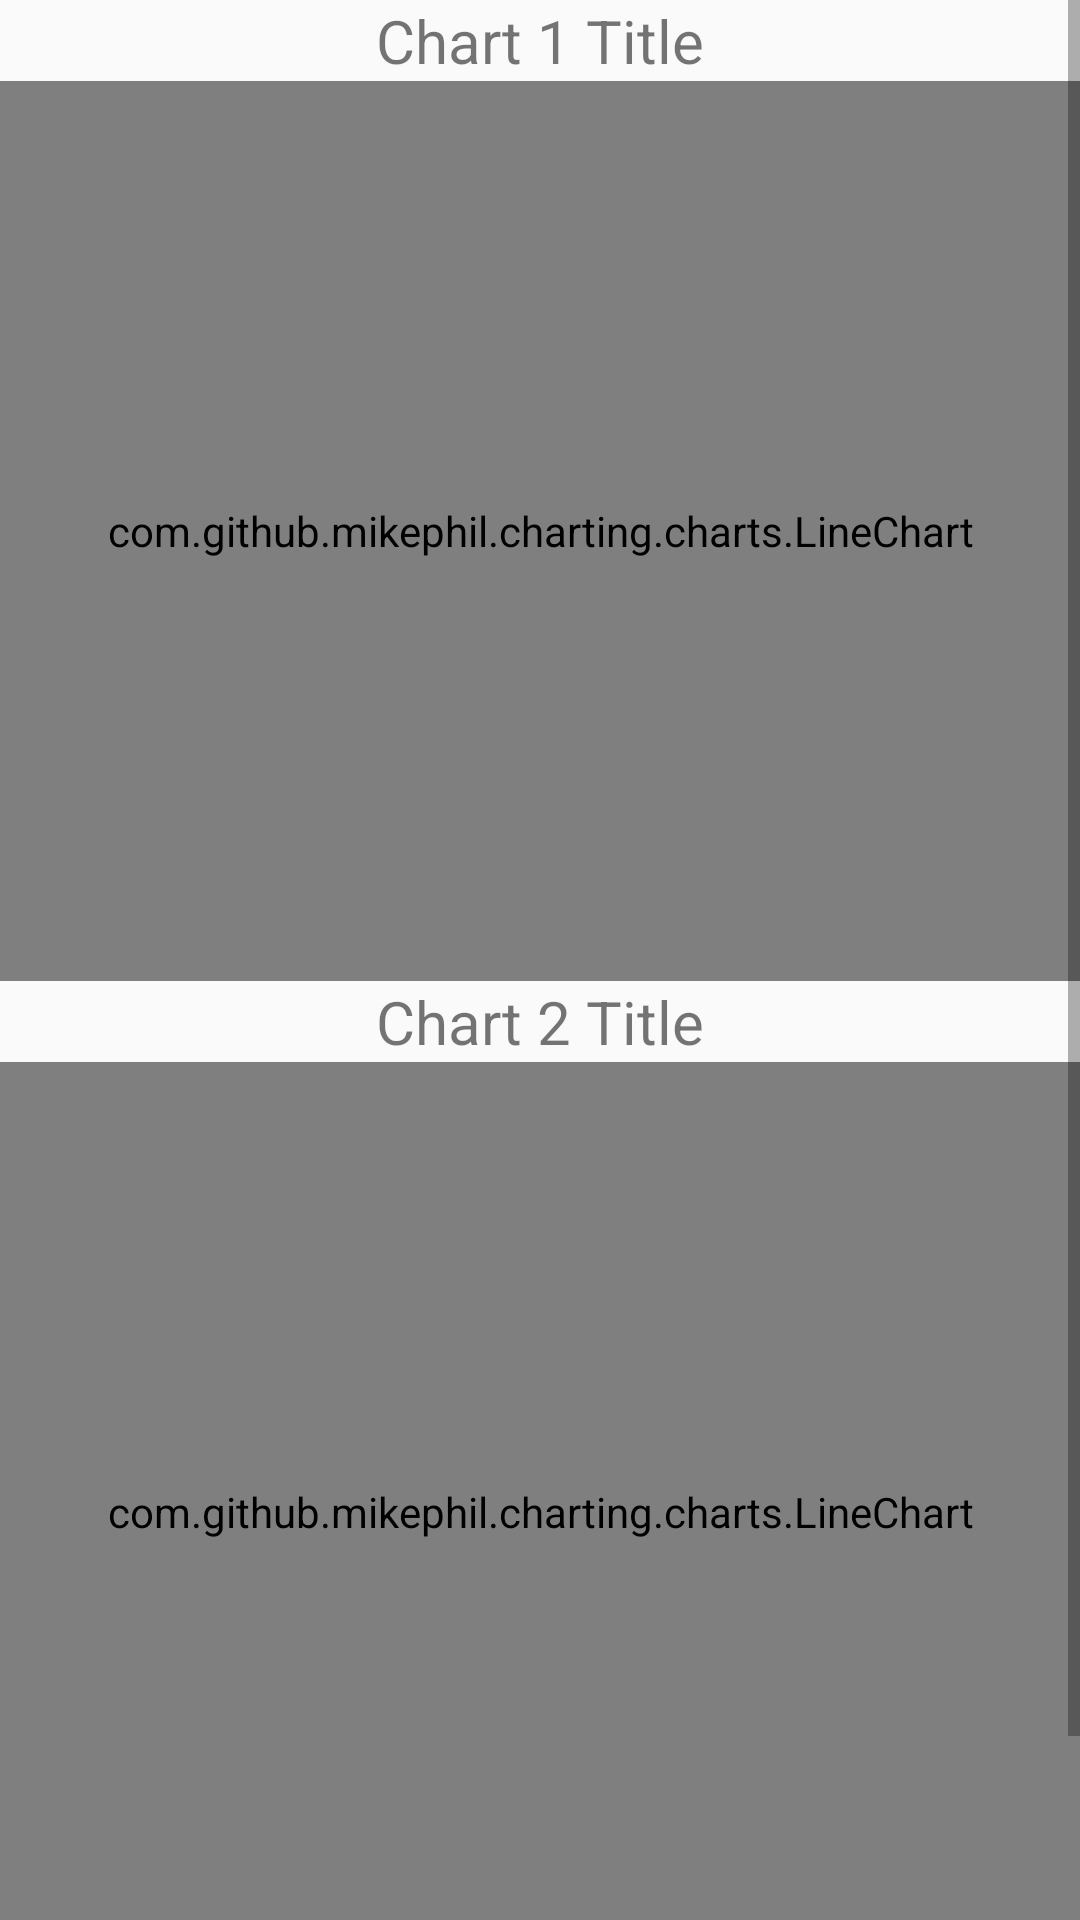

Here is an Android app screen rendered from its layout file. Give the layout XML and the strings, colors and styles it references.
<!-- AndroidManifest.xml: application theme AppTheme -->
<!-- res/layout/activity_result_risk_arbitrage.xml -->
<?xml version="1.0" encoding="utf-8"?>
<ScrollView
    xmlns:android="http://schemas.android.com/apk/res/android"
    xmlns:app="http://schemas.android.com/apk/res-auto"
    xmlns:tools="http://schemas.android.com/tools"
    android:layout_width="match_parent"
    android:layout_height="match_parent"
    tools:context=".ResultRiskArbitrageActivity">

    <LinearLayout
        android:layout_width="match_parent"
        android:layout_height="wrap_content"
        android:orientation="vertical">

        <TextView
            android:id="@+id/rra_tick1"
            android:gravity="center"
            android:textSize="20sp"
            android:text="Chart 1 Title"
            android:layout_width="match_parent"
            android:layout_height="wrap_content" />

        <com.github.mikephil.charting.charts.LineChart
            android:id="@+id/arbitragelinechart1"
            android:layout_width="match_parent"
            android:layout_height="300dp"/>

        <TextView
            android:id="@+id/rra_tick2"
            android:gravity="center"
            android:textSize="20sp"
            android:text="Chart 2 Title"
            android:layout_width="match_parent"
            android:layout_height="wrap_content" />

        <com.github.mikephil.charting.charts.LineChart
            android:id="@+id/arbitragelinechart2"
            android:layout_width="match_parent"
            android:layout_height="300dp"/>

        <TextView
            android:layout_width="match_parent"
            android:layout_height="wrap_content"
            android:textSize="16sp"
            android:padding="16dp"
            android:id="@+id/possibility_merge_tv"/>

    </LinearLayout>

</ScrollView>
<!-- resources referenced by this layout -->
<resources>
  <style name="AppTheme" parent="Theme.AppCompat.Light.DarkActionBar">
          
          <item name="colorPrimary">@color/colorPrimary</item>
          <item name="colorPrimaryDark">@color/colorPrimaryDark</item>
          <item name="colorAccent">@color/colorAccent</item>
          <item name="actionBarStyle">@style/ActionBarStyle</item>
      </style>
  <color name="colorPrimary">#00b0ff</color>
  <color name="colorPrimaryDark">#0081cb</color>
  <color name="colorAccent">#ffa726</color>
  <style name="ActionBarStyle" parent="Base.Widget.AppCompat.Light.ActionBar">
          <item name="elevation">0dp</item>
          <item name="background">@color/colorPrimary</item>
      </style>
</resources>
